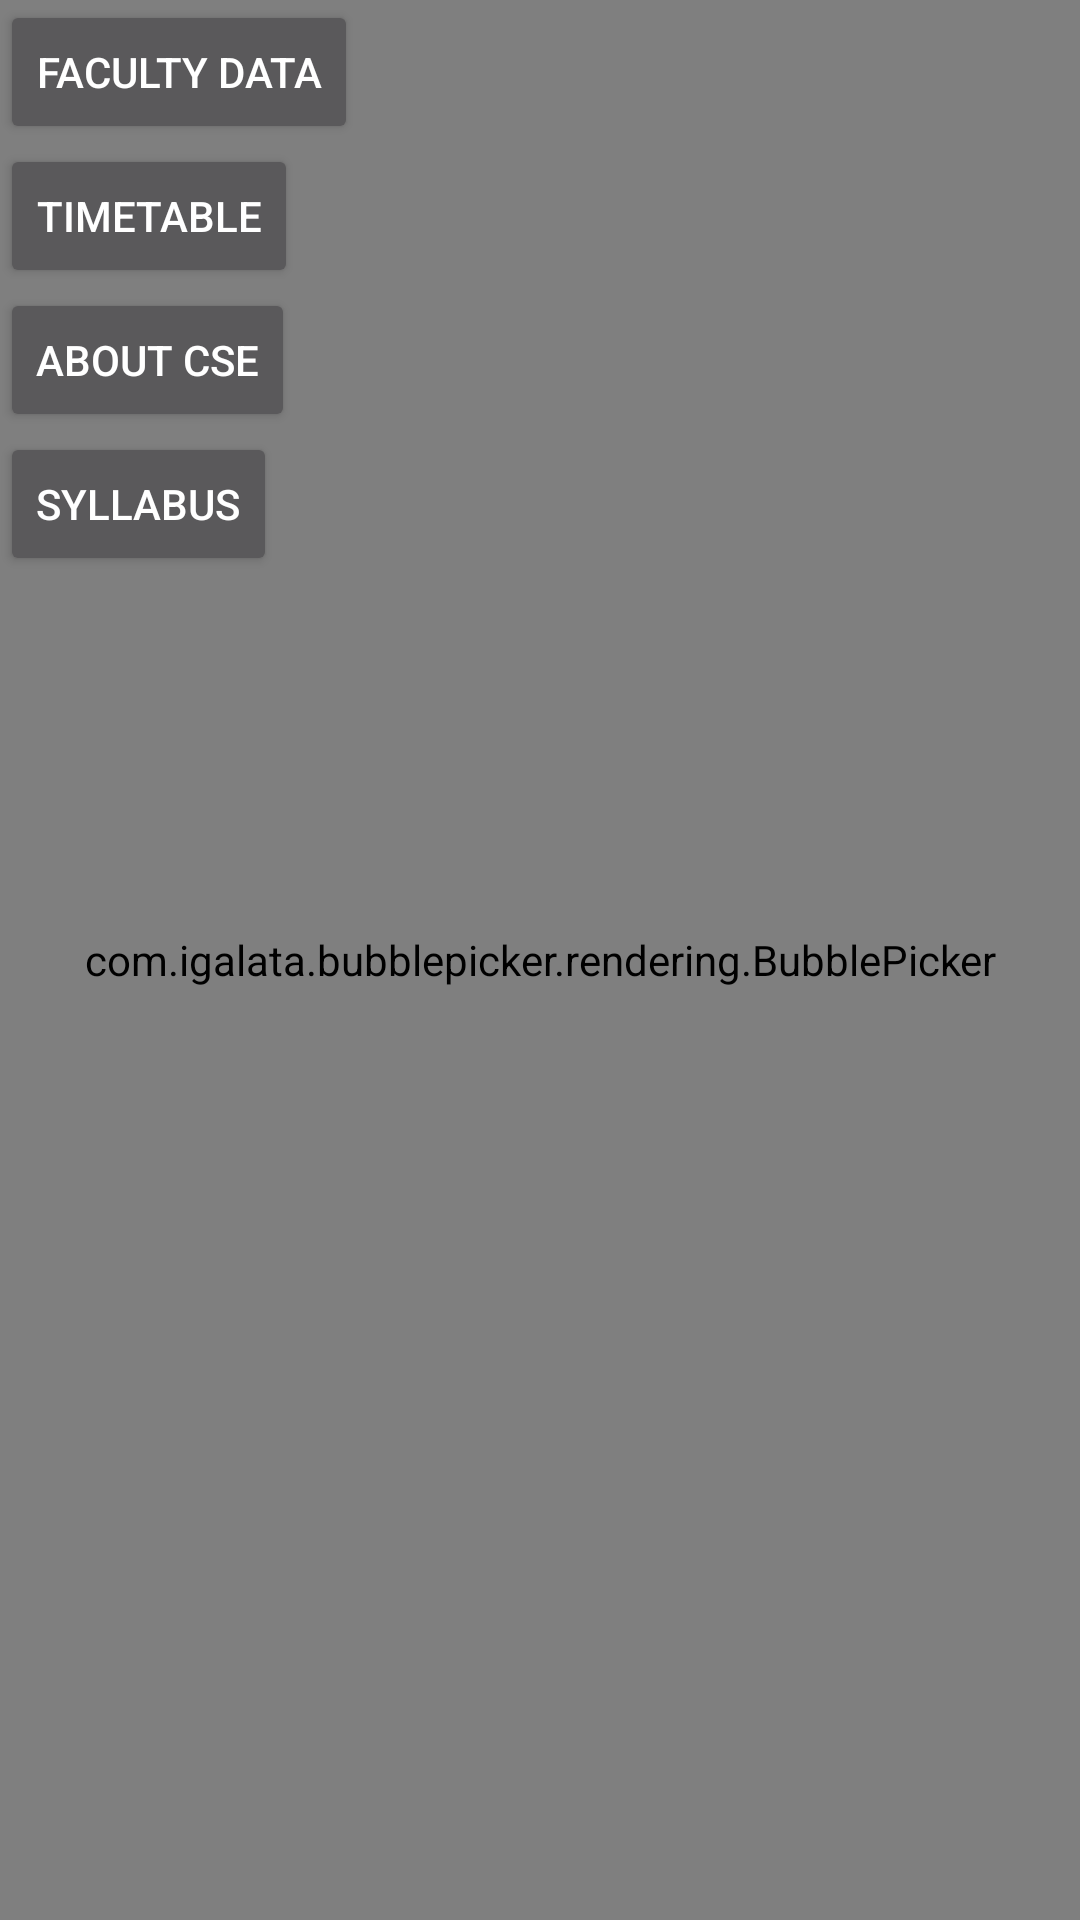

Android layout source for this screen:
<!-- AndroidManifest.xml: application theme AppTheme -->
<!-- res/layout/activity_first_screen.xml -->
<?xml version="1.0" encoding="utf-8"?>
<RelativeLayout xmlns:android="http://schemas.android.com/apk/res/android"
    xmlns:tools="http://schemas.android.com/tools"
    xmlns:app="http://schemas.android.com/apk/res-auto"
    android:id="@+id/activity_first_screen"
    android:layout_width="match_parent"
    android:layout_height="match_parent"
    android:background="@drawable/download"

    tools:context="com.example.sharathbhargav.timetable.FirstScreen">

    <com.igalata.bubblepicker.rendering.BubblePicker
        android:id="@+id/bubblePicker"
        android:layout_width="match_parent"
        android:layout_height="match_parent"
        app:backgroundColor="@android:color/white" />

    <Button
        android:layout_width="wrap_content"
        android:layout_height="wrap_content"
        android:text="faculty data"
        android:id="@+id/splashToFacultyData"/>
    <Button
        android:layout_width="wrap_content"
        android:layout_height="wrap_content"
        android:text="Timetable"
        android:layout_below="@id/splashToFacultyData"
        android:id="@+id/splashToTimeTable"/>
    <Button
        android:layout_width="wrap_content"
        android:layout_height="wrap_content"
        android:id="@+id/splashToAboutCSE"
        android:text="About CSE"
        android:layout_below="@id/splashToTimeTable"/>

    <Button
        android:layout_width="wrap_content"
        android:layout_height="wrap_content"
        android:text="syllabus"
        android:id="@+id/splashToSyllabus"
        android:layout_below="@id/splashToAboutCSE"/>
</RelativeLayout>
<!-- resources referenced by this layout -->
<resources>
  <!-- drawable download: jpg bitmap (drawable, 130369 bytes) -->
  <style name="AppTheme" parent="Theme.AppCompat.NoActionBar">
          
          <item name="colorPrimary">@color/colorPrimary</item>
          <item name="colorPrimaryDark">@color/colorPrimaryDark</item>
          <item name="colorAccent">@color/colorAccent</item>
      </style>
  <color name="colorPrimary">#3F51B5</color>
  <color name="colorPrimaryDark">#303F9F</color>
  <color name="colorAccent">#FFFFFF</color>
</resources>
